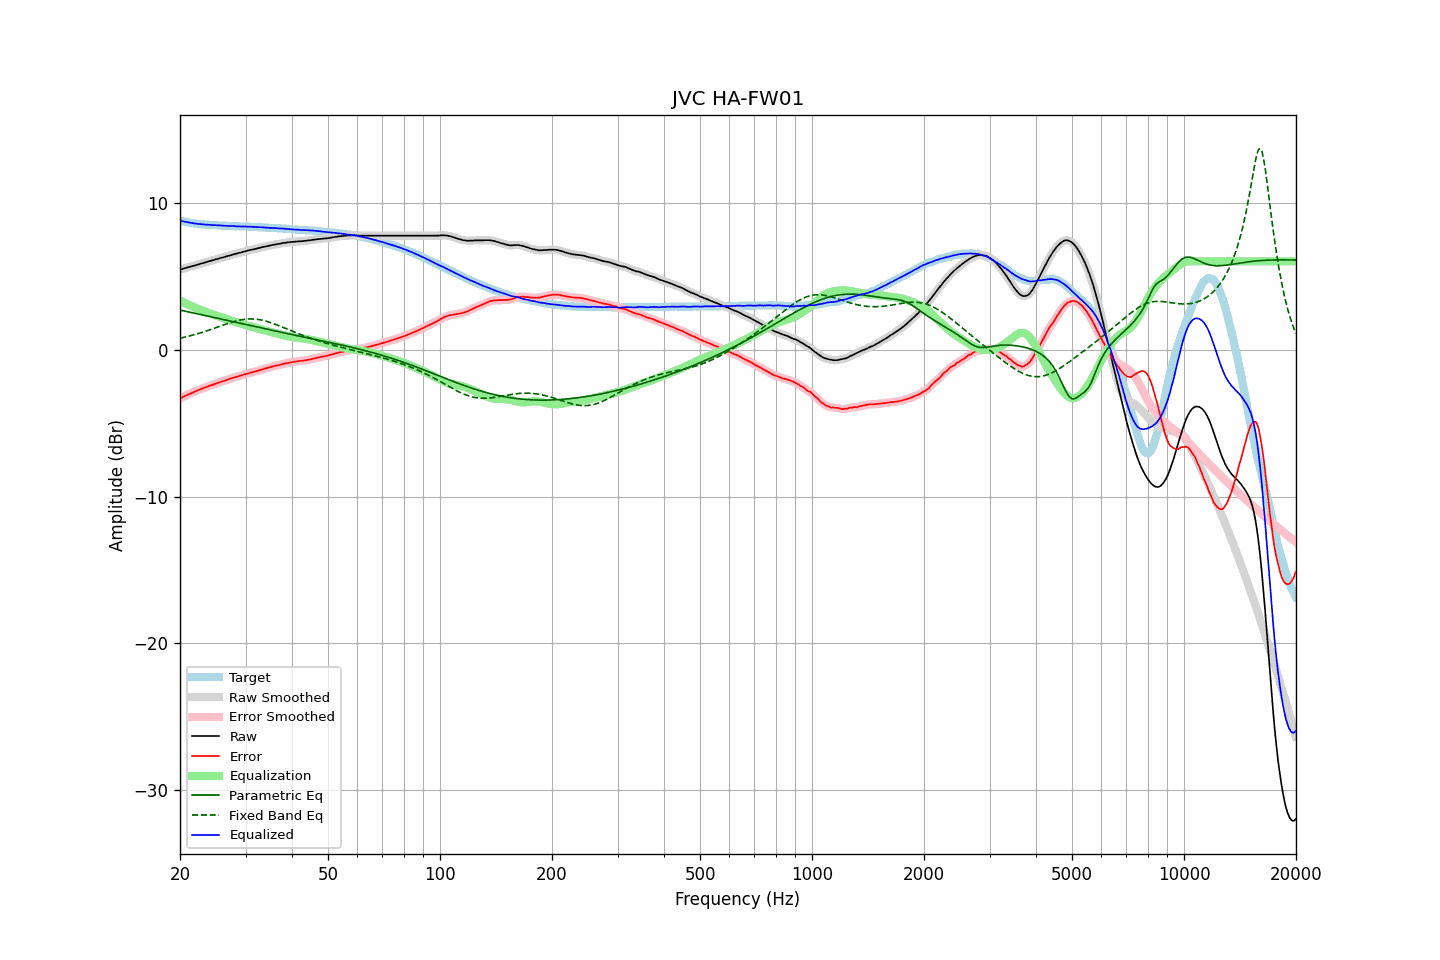

The file beside this chart, header and first rows:
frequency, raw, error, smoothed, error_smoothed, equalization, parametric_eq, fixed_band_eq, equalized_raw, equalized_smoothed, target
20.00, 5.43, -3.33, 5.43, -3.33, 3.33, 2.69, 0.77, 8.76, 8.76, 8.77
20.20, 5.46, -3.27, 5.47, -3.27, 3.27, 2.66, 0.79, 8.74, 8.74, 8.74
20.40, 5.50, -3.21, 5.50, -3.22, 3.22, 2.64, 0.82, 8.72, 8.72, 8.72
20.61, 5.53, -3.16, 5.53, -3.16, 3.17, 2.62, 0.84, 8.70, 8.70, 8.70
20.81, 5.56, -3.11, 5.56, -3.11, 3.11, 2.59, 0.87, 8.68, 8.68, 8.68
21.02, 5.59, -3.06, 5.59, -3.06, 3.06, 2.57, 0.90, 8.66, 8.66, 8.66
21.23, 5.62, -3.01, 5.62, -3.01, 3.01, 2.55, 0.92, 8.63, 8.63, 8.64
21.44, 5.65, -2.96, 5.65, -2.96, 2.96, 2.52, 0.95, 8.62, 8.62, 8.62
21.66, 5.68, -2.91, 5.68, -2.91, 2.91, 2.50, 0.98, 8.60, 8.60, 8.60
21.87, 5.71, -2.87, 5.71, -2.87, 2.87, 2.47, 1.01, 8.58, 8.58, 8.58
22.09, 5.74, -2.82, 5.74, -2.82, 2.82, 2.45, 1.04, 8.57, 8.57, 8.56
22.31, 5.77, -2.78, 5.78, -2.78, 2.78, 2.43, 1.08, 8.55, 8.55, 8.55
22.54, 5.81, -2.73, 5.81, -2.73, 2.73, 2.40, 1.11, 8.54, 8.54, 8.54
22.76, 5.84, -2.69, 5.84, -2.69, 2.69, 2.38, 1.14, 8.53, 8.53, 8.53
22.99, 5.87, -2.65, 5.87, -2.65, 2.65, 2.35, 1.18, 8.52, 8.52, 8.52
23.22, 5.90, -2.61, 5.90, -2.60, 2.60, 2.33, 1.21, 8.51, 8.51, 8.51
23.45, 5.93, -2.57, 5.94, -2.56, 2.56, 2.31, 1.25, 8.50, 8.50, 8.50
23.69, 5.97, -2.52, 5.97, -2.52, 2.52, 2.28, 1.29, 8.50, 8.49, 8.49
23.92, 6.00, -2.48, 6.00, -2.48, 2.48, 2.26, 1.32, 8.49, 8.49, 8.49
24.16, 6.03, -2.44, 6.03, -2.45, 2.44, 2.23, 1.36, 8.48, 8.48, 8.48
24.40, 6.06, -2.41, 6.06, -2.41, 2.41, 2.21, 1.40, 8.47, 8.47, 8.48
24.65, 6.09, -2.37, 6.10, -2.37, 2.37, 2.18, 1.44, 8.46, 8.46, 8.47
24.89, 6.13, -2.33, 6.13, -2.33, 2.33, 2.16, 1.48, 8.46, 8.46, 8.46
25.14, 6.16, -2.29, 6.16, -2.29, 2.29, 2.14, 1.52, 8.46, 8.46, 8.45
25.39, 6.19, -2.25, 6.20, -2.25, 2.25, 2.11, 1.56, 8.45, 8.45, 8.44
25.65, 6.22, -2.22, 6.22, -2.21, 2.22, 2.09, 1.59, 8.44, 8.44, 8.44
25.91, 6.25, -2.18, 6.25, -2.18, 2.18, 2.06, 1.63, 8.43, 8.43, 8.43
26.16, 6.28, -2.14, 6.28, -2.15, 2.14, 2.04, 1.67, 8.43, 8.43, 8.43
26.43, 6.31, -2.11, 6.31, -2.11, 2.11, 2.01, 1.71, 8.42, 8.42, 8.43
26.69, 6.34, -2.07, 6.34, -2.08, 2.07, 1.99, 1.75, 8.41, 8.41, 8.42
26.96, 6.37, -2.04, 6.38, -2.04, 2.03, 1.96, 1.79, 8.41, 8.41, 8.42
27.23, 6.41, -1.99, 6.41, -2.00, 2.00, 1.94, 1.82, 8.41, 8.41, 8.40
27.50, 6.44, -1.96, 6.44, -1.96, 1.96, 1.92, 1.86, 8.41, 8.41, 8.40
27.77, 6.47, -1.93, 6.47, -1.92, 1.93, 1.89, 1.89, 8.40, 8.40, 8.40
28.05, 6.50, -1.89, 6.50, -1.89, 1.89, 1.87, 1.92, 8.40, 8.39, 8.39
28.33, 6.52, -1.86, 6.53, -1.86, 1.86, 1.84, 1.95, 8.38, 8.39, 8.39
28.62, 6.55, -1.83, 6.55, -1.83, 1.83, 1.82, 1.98, 8.38, 8.38, 8.39
28.90, 6.58, -1.79, 6.58, -1.80, 1.79, 1.79, 2.00, 8.38, 8.38, 8.38
29.19, 6.61, -1.76, 6.61, -1.76, 1.76, 1.77, 2.02, 8.37, 8.37, 8.37
29.48, 6.64, -1.73, 6.64, -1.73, 1.73, 1.74, 2.04, 8.37, 8.37, 8.37
29.78, 6.67, -1.70, 6.67, -1.70, 1.70, 1.72, 2.06, 8.37, 8.37, 8.37
30.08, 6.70, -1.67, 6.70, -1.66, 1.66, 1.70, 2.07, 8.37, 8.36, 8.37
30.38, 6.72, -1.63, 6.73, -1.63, 1.63, 1.67, 2.08, 8.36, 8.36, 8.36
30.68, 6.75, -1.60, 6.75, -1.60, 1.60, 1.65, 2.08, 8.36, 8.36, 8.35
30.99, 6.78, -1.57, 6.78, -1.57, 1.57, 1.62, 2.08, 8.36, 8.35, 8.35
31.30, 6.80, -1.55, 6.80, -1.54, 1.54, 1.60, 2.08, 8.35, 8.35, 8.35
31.61, 6.82, -1.51, 6.82, -1.52, 1.51, 1.58, 2.08, 8.34, 8.34, 8.34
31.93, 6.84, -1.49, 6.85, -1.49, 1.48, 1.55, 2.07, 8.33, 8.33, 8.34
32.24, 6.87, -1.46, 6.87, -1.46, 1.45, 1.53, 2.06, 8.33, 8.32, 8.33
32.57, 6.90, -1.42, 6.90, -1.42, 1.42, 1.50, 2.04, 8.32, 8.32, 8.32
32.89, 6.93, -1.38, 6.93, -1.38, 1.39, 1.48, 2.02, 8.32, 8.32, 8.32
33.22, 6.96, -1.35, 6.96, -1.35, 1.36, 1.46, 2.00, 8.32, 8.32, 8.32
33.55, 6.98, -1.32, 6.99, -1.32, 1.32, 1.43, 1.98, 8.31, 8.31, 8.30
33.89, 7.00, -1.30, 7.01, -1.29, 1.29, 1.41, 1.95, 8.30, 8.30, 8.30
34.23, 7.03, -1.26, 7.03, -1.26, 1.26, 1.39, 1.92, 8.29, 8.29, 8.30
34.57, 7.05, -1.23, 7.05, -1.23, 1.23, 1.36, 1.88, 8.28, 8.28, 8.28
34.92, 7.07, -1.21, 7.08, -1.20, 1.20, 1.34, 1.85, 8.28, 8.28, 8.28
35.27, 7.10, -1.17, 7.10, -1.17, 1.17, 1.32, 1.81, 8.28, 8.27, 8.28
35.62, 7.12, -1.14, 7.12, -1.14, 1.15, 1.29, 1.77, 8.27, 8.27, 8.26
35.97, 7.14, -1.12, 7.15, -1.11, 1.12, 1.27, 1.73, 8.26, 8.27, 8.26
... 635 more rows
